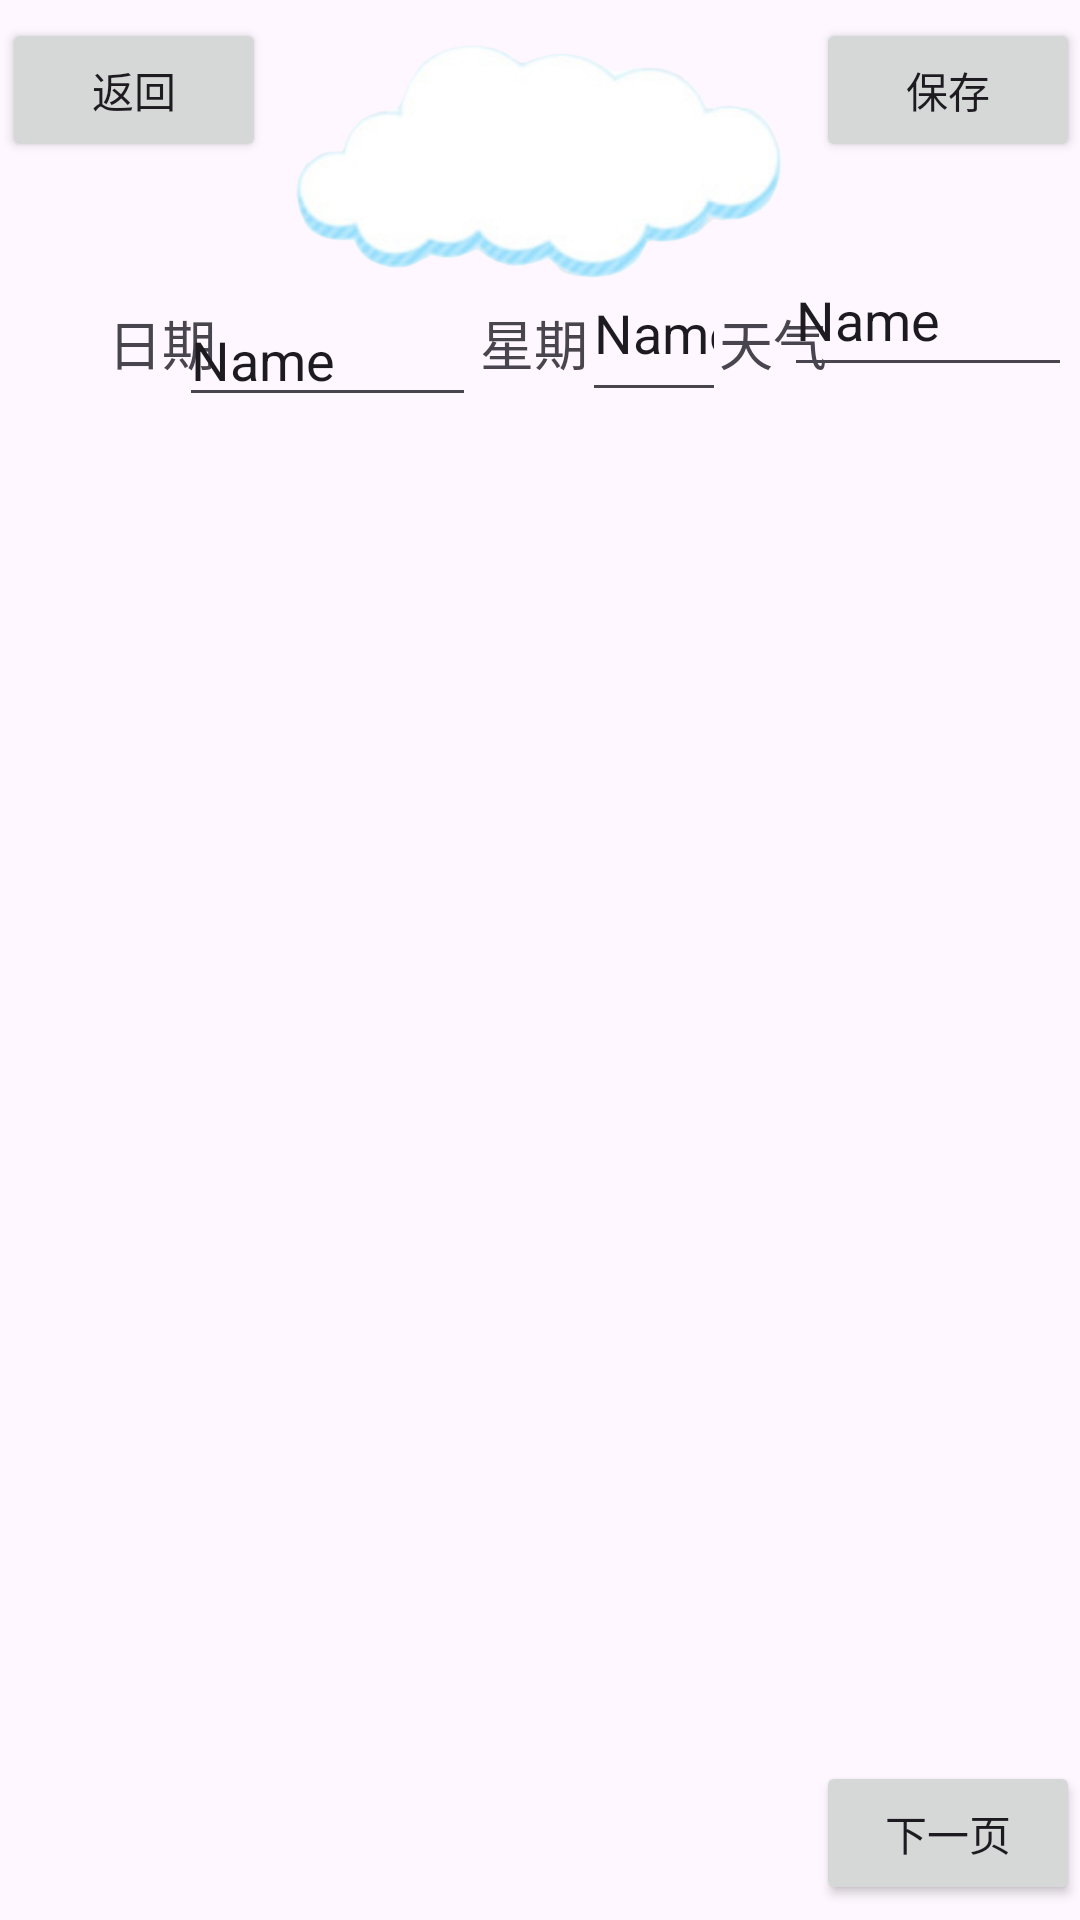

Here is an Android app screen rendered from its layout file. Give the layout XML and the strings, colors and styles it references.
<!-- AndroidManifest.xml: application theme Theme.Study1 -->
<!-- res/layout/input_page.xml -->
<?xml version="1.0" encoding="utf-8"?>
<androidx.constraintlayout.widget.ConstraintLayout xmlns:android="http://schemas.android.com/apk/res/android"
    xmlns:app="http://schemas.android.com/apk/res-auto"
    xmlns:tools="http://schemas.android.com/tools"
    android:layout_width="match_parent"
    android:layout_height="match_parent">

    <Button
        android:id="@+id/button"
        android:layout_width="wrap_content"
        android:layout_height="wrap_content"
        android:text="返回"
        app:layout_constraintBottom_toBottomOf="parent"
        app:layout_constraintEnd_toEndOf="parent"
        app:layout_constraintHorizontal_bias="0.003"
        app:layout_constraintStart_toStartOf="parent"
        app:layout_constraintTop_toTopOf="parent"
        app:layout_constraintVertical_bias="0.01" />

    <Button
        android:id="@+id/button4"
        android:layout_width="wrap_content"
        android:layout_height="wrap_content"
        android:text="保存"
        app:layout_constraintBottom_toBottomOf="parent"
        app:layout_constraintEnd_toEndOf="parent"
        app:layout_constraintHorizontal_bias="1.0"
        app:layout_constraintStart_toStartOf="parent"
        app:layout_constraintTop_toTopOf="parent"
        app:layout_constraintVertical_bias="0.01" />

    <ImageView
        android:id="@+id/imageView2"
        android:layout_width="240dp"
        android:layout_height="78dp"
        android:layout_marginStart="74dp"
        android:layout_marginEnd="74dp"
        app:layout_constraintBottom_toBottomOf="@+id/button4"
        app:layout_constraintEnd_toEndOf="parent"
        app:layout_constraintStart_toStartOf="parent"
        app:layout_constraintTop_toBottomOf="@+id/button4"
        app:srcCompat="@drawable/baiyun1" />

    <Button
        android:id="@+id/button5"
        android:layout_width="wrap_content"
        android:layout_height="wrap_content"
        android:layout_marginBottom="5dp"
        android:text="下一页"
        app:layout_constraintBottom_toBottomOf="parent"
        app:layout_constraintEnd_toEndOf="parent" />

    <TextView
        android:id="@+id/textView3"
        android:layout_width="wrap_content"
        android:layout_height="wrap_content"
        android:layout_marginStart="36dp"
        android:layout_marginTop="8dp"
        android:text="日期"
        android:textSize="18sp"
        app:layout_constraintStart_toStartOf="parent"
        app:layout_constraintTop_toBottomOf="@+id/imageView2" />

    <TextView
        android:id="@+id/textView5"
        android:layout_width="wrap_content"
        android:layout_height="wrap_content"
        android:layout_marginTop="8dp"
        android:text="星期 "
        android:textSize="18sp"
        app:layout_constraintEnd_toEndOf="parent"
        app:layout_constraintStart_toStartOf="parent"
        app:layout_constraintTop_toBottomOf="@+id/imageView2" />

    <TextView
        android:id="@+id/textView6"
        android:layout_width="wrap_content"
        android:layout_height="wrap_content"
        android:layout_marginStart="1dp"
        android:layout_marginTop="8dp"
        android:text="天气 "
        android:textSize="18sp"
        app:layout_constraintEnd_toEndOf="parent"
        app:layout_constraintStart_toEndOf="@+id/editTextText"
        app:layout_constraintTop_toBottomOf="@+id/imageView2" />

    <EditText
        android:id="@+id/editTextText"
        android:layout_width="99dp"
        android:layout_height="38dp"
        android:layout_marginTop="8dp"
        android:layout_marginEnd="7dp"
        android:ems="10"
        android:inputType="text"
        android:text="Name"
        app:layout_constraintBottom_toBottomOf="parent"
        app:layout_constraintEnd_toEndOf="parent"
        app:layout_constraintHorizontal_bias="0.235"
        app:layout_constraintStart_toStartOf="parent"
        app:layout_constraintTop_toBottomOf="@+id/imageView2"
        app:layout_constraintVertical_bias="0.0" />

    <EditText
        android:id="@+id/editTextText3"
        android:layout_width="48dp"
        android:layout_height="56dp"
        android:ems="10"
        android:inputType="text"
        android:text="Name"
        app:layout_constraintBottom_toBottomOf="parent"
        app:layout_constraintEnd_toEndOf="parent"
        app:layout_constraintHorizontal_bias="0.622"
        app:layout_constraintStart_toStartOf="parent"
        app:layout_constraintTop_toTopOf="parent"
        app:layout_constraintVertical_bias="0.139" />

    <EditText
        android:id="@+id/editTextText4"
        android:layout_width="96dp"
        android:layout_height="48dp"
        android:ems="10"
        android:inputType="text"
        android:text="Name"
        app:layout_constraintBottom_toBottomOf="parent"
        app:layout_constraintEnd_toEndOf="parent"
        app:layout_constraintHorizontal_bias="0.99"
        app:layout_constraintStart_toStartOf="parent"
        app:layout_constraintTop_toTopOf="parent"
        app:layout_constraintVertical_bias="0.137" />

</androidx.constraintlayout.widget.ConstraintLayout>
<!-- resources referenced by this layout -->
<resources>
  <!-- drawable baiyun1: png bitmap (drawable-xhdpi, 136049 bytes) -->
  <style name="Theme.Study1" parent="Base.Theme.Study1" />
  <style name="Base.Theme.Study1" parent="Theme.Material3.DayNight.NoActionBar">
          
          
      </style>
</resources>
